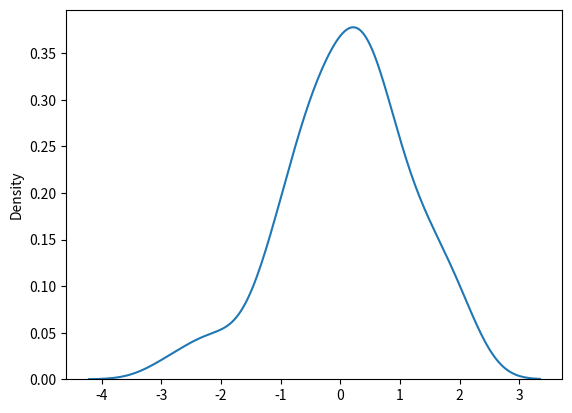

Python code for this plot:
import matplotlib.pyplot as plt
import numpy as np
import seaborn as sns

# data = np.array(np.random.rand(1000))
# y, binEdges = np.histogram(data, bins=100)
# bincenters = 0.5 * (binEdges[1:] + binEdges[:-1])
# plt.hist(data, 100)
# plt.plot(bincenters, y, '-', c='r')
# plt.show()

f, ax = plt.subplots()
d = np.random.normal(size=100)
sns.distplot(d, hist=False, ax=ax)
plt.show()
